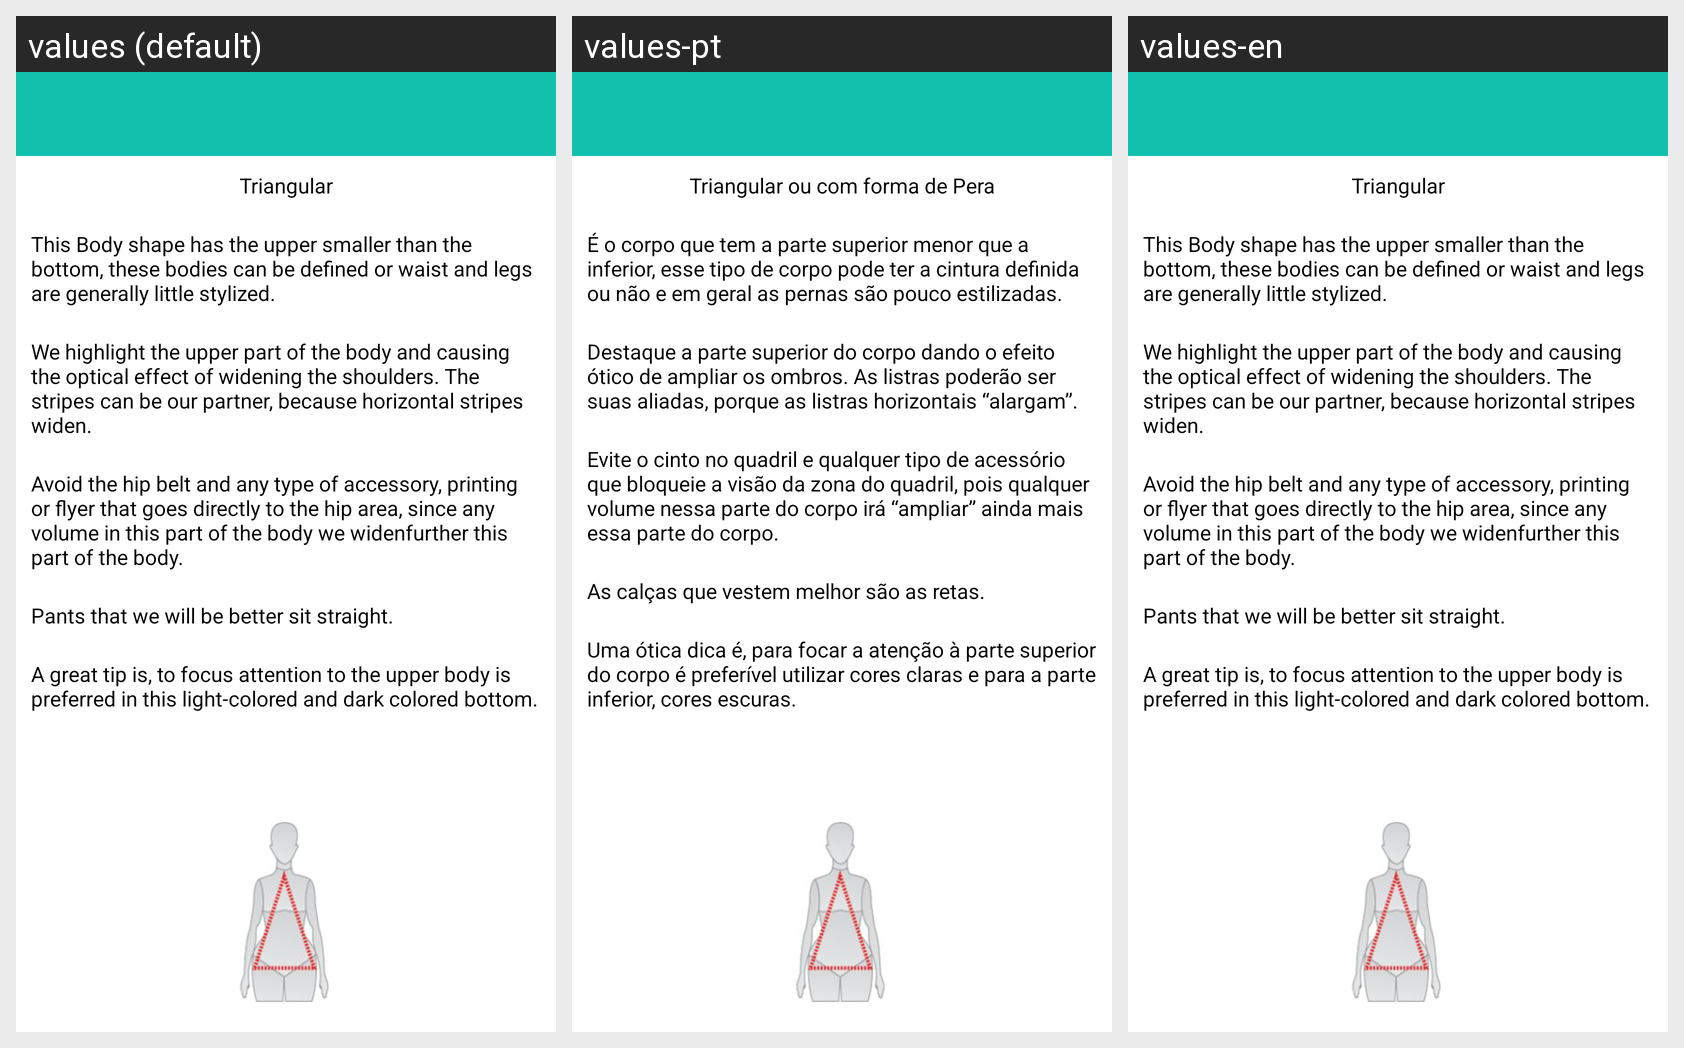

The Android screen above is rendered under several locales of the same app. Produce the string resources it draws, with the default and per-locale values.
Android screen res/layout/morfologia_mujer5.xml rendered under 3 locales, left to right: values (default), values-pt, values-en. Device: Nexus 5 (rendered at 1080×1920; each locale shown at half size, 540×960, under a caption strip naming it); theme CustomActionBarTheme.
Other locales in the repository, not shown: values-ca, values-es, values-es-rUS.
Strings drawn on this screen, with the default value and each locale's value (text and hints the layout hard-codes, and strings that could not be matched under every locale, appear in the picture but are not listed):

morfologiaPera
  values: Triangular
  values-pt: Triangular ou com forma de Pera
  values-en: Triangular

msgPera1
  values: This Body shape has the upper smaller than the bottom, these bodies can be defined or waist and legs are generally little stylized.
  values-pt: É o corpo que tem a parte superior menor que a inferior, esse tipo de corpo pode ter a cintura definida ou não e em geral as pernas são pouco estilizadas.
  values-en: This Body shape has the upper smaller than the bottom, these bodies can be defined or waist and legs are generally little stylized.

msgPera2
  values: We highlight the upper part of the body and causing the optical effect of widening the shoulders. The stripes can be our partner, because horizontal stripes widen.
  values-pt: Destaque a parte superior do corpo dando o efeito ótico de ampliar os ombros. As listras poderão ser suas aliadas, porque as listras horizontais “alargam”.
  values-en: We highlight the upper part of the body and causing the optical effect of widening the shoulders. The stripes can be our partner, because horizontal stripes widen.

msgPera3
  values: Avoid the hip belt and any type of accessory, printing or flyer that goes directly to the hip area, since any volume in this part of the body we widenfurther this part of the body.
  values-pt: Evite o cinto no quadril e qualquer tipo de acessório que bloqueie a visão da zona do quadril, pois qualquer volume nessa parte do corpo irá “ampliar” ainda mais essa parte do corpo.
  values-en: Avoid the hip belt and any type of accessory, printing or flyer that goes directly to the hip area, since any volume in this part of the body we widenfurther this part of the body.

msgPera4
  values: Pants that we will be better sit straight.
  values-pt: As calças que vestem melhor são as retas.
  values-en: Pants that we will be better sit straight.

msgPera5
  values: A great tip is, to focus attention to the upper body is preferred in this light-colored and dark colored bottom.
  values-pt: Uma ótica dica é, para focar a atenção à parte superior do corpo é preferível utilizar cores claras e para a parte inferior, cores escuras.
  values-en: A great tip is, to focus attention to the upper body is preferred in this light-colored and dark colored bottom.
